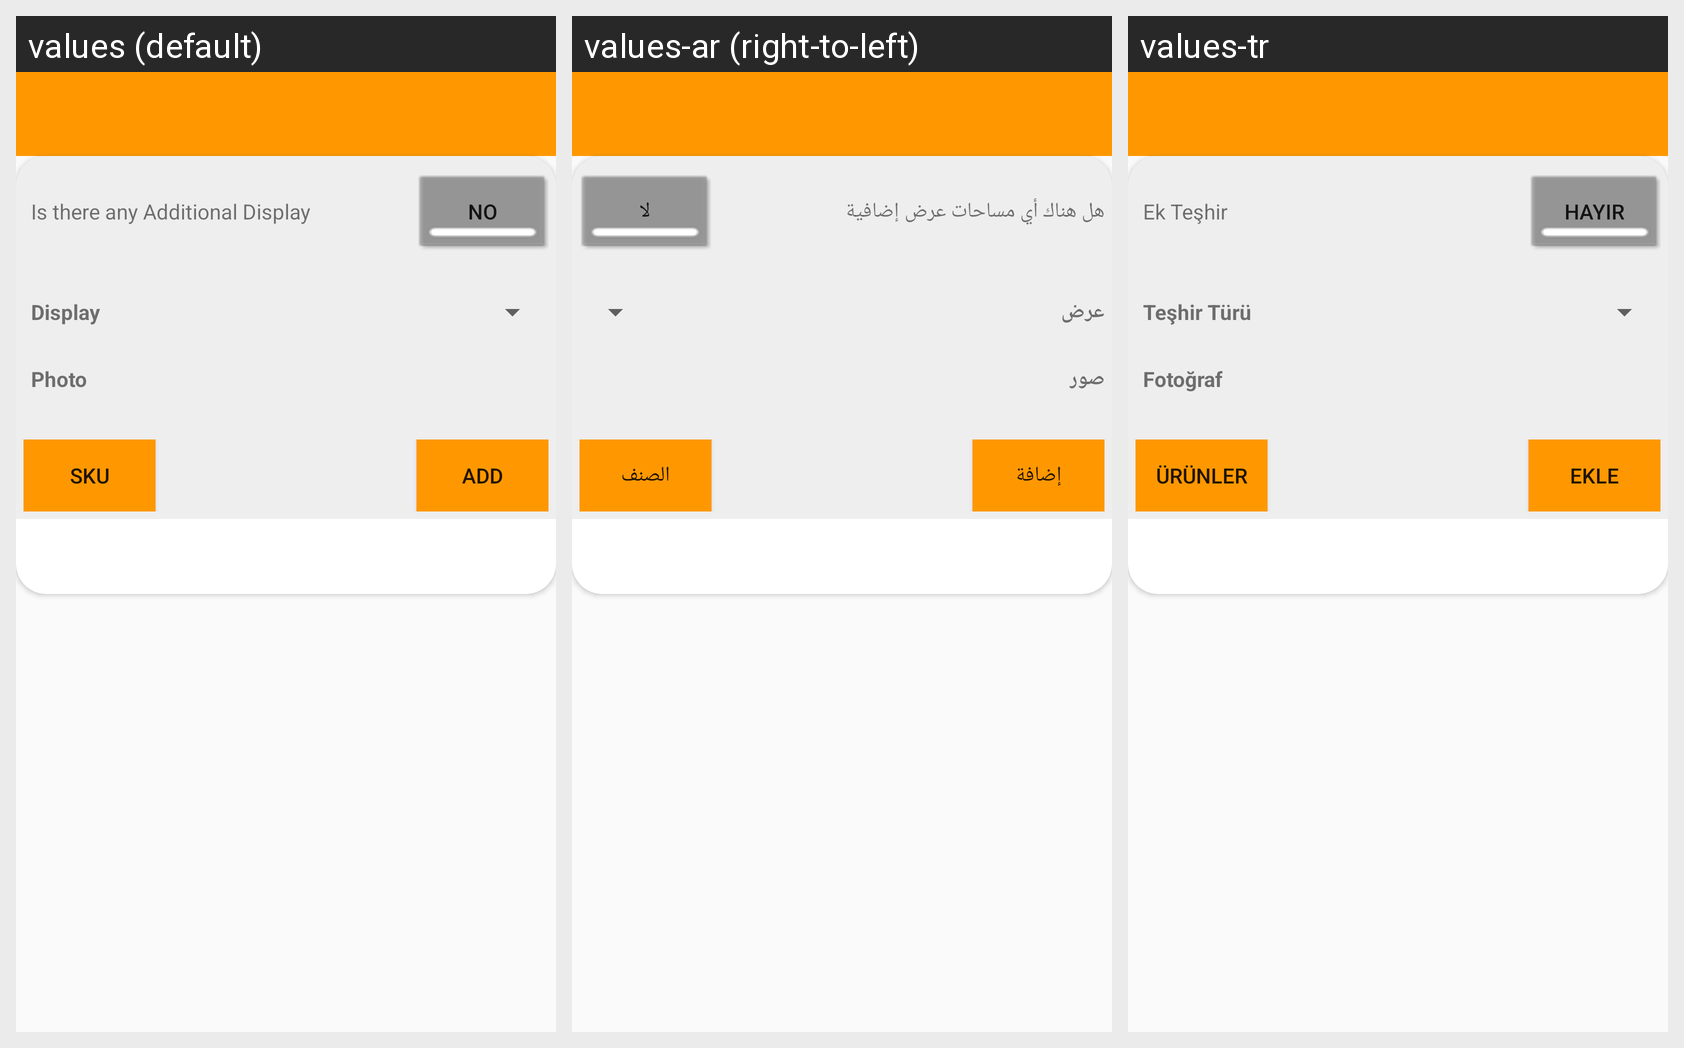

For this localized Android screen grid, give each drawn string resource with its value in every locale shown.
Android screen res/layout/contentadditionalvisibility.xml rendered under 3 locales, left to right: values (default), values-ar (right-to-left), values-tr. Device: Nexus 5 (rendered at 1080×1920; each locale shown at half size, 540×960, under a caption strip naming it); theme AppTheme.
Strings drawn on this screen, with the default value and each locale's value (text and hints the layout hard-codes, and strings that could not be matched under every locale, appear in the picture but are not listed):

AdditionalDisplay
  values: Is there any Additional Display
  values-ar: هل هناك أي مساحات عرض إضافية
  values-tr: Ek Teşhir

no
  values: No
  values-ar: لا
  values-tr: Hayır

Display
  values: Display
  values-ar: عرض
  values-tr: Teşhir Türü

Photo
  values: Photo
  values-ar: صور
  values-tr: Fotoğraf

sku
  values: Sku
  values-ar: الصنف
  values-tr: Ürünler

add
  values: Add
  values-ar: إضافة
  values-tr: Ekle
